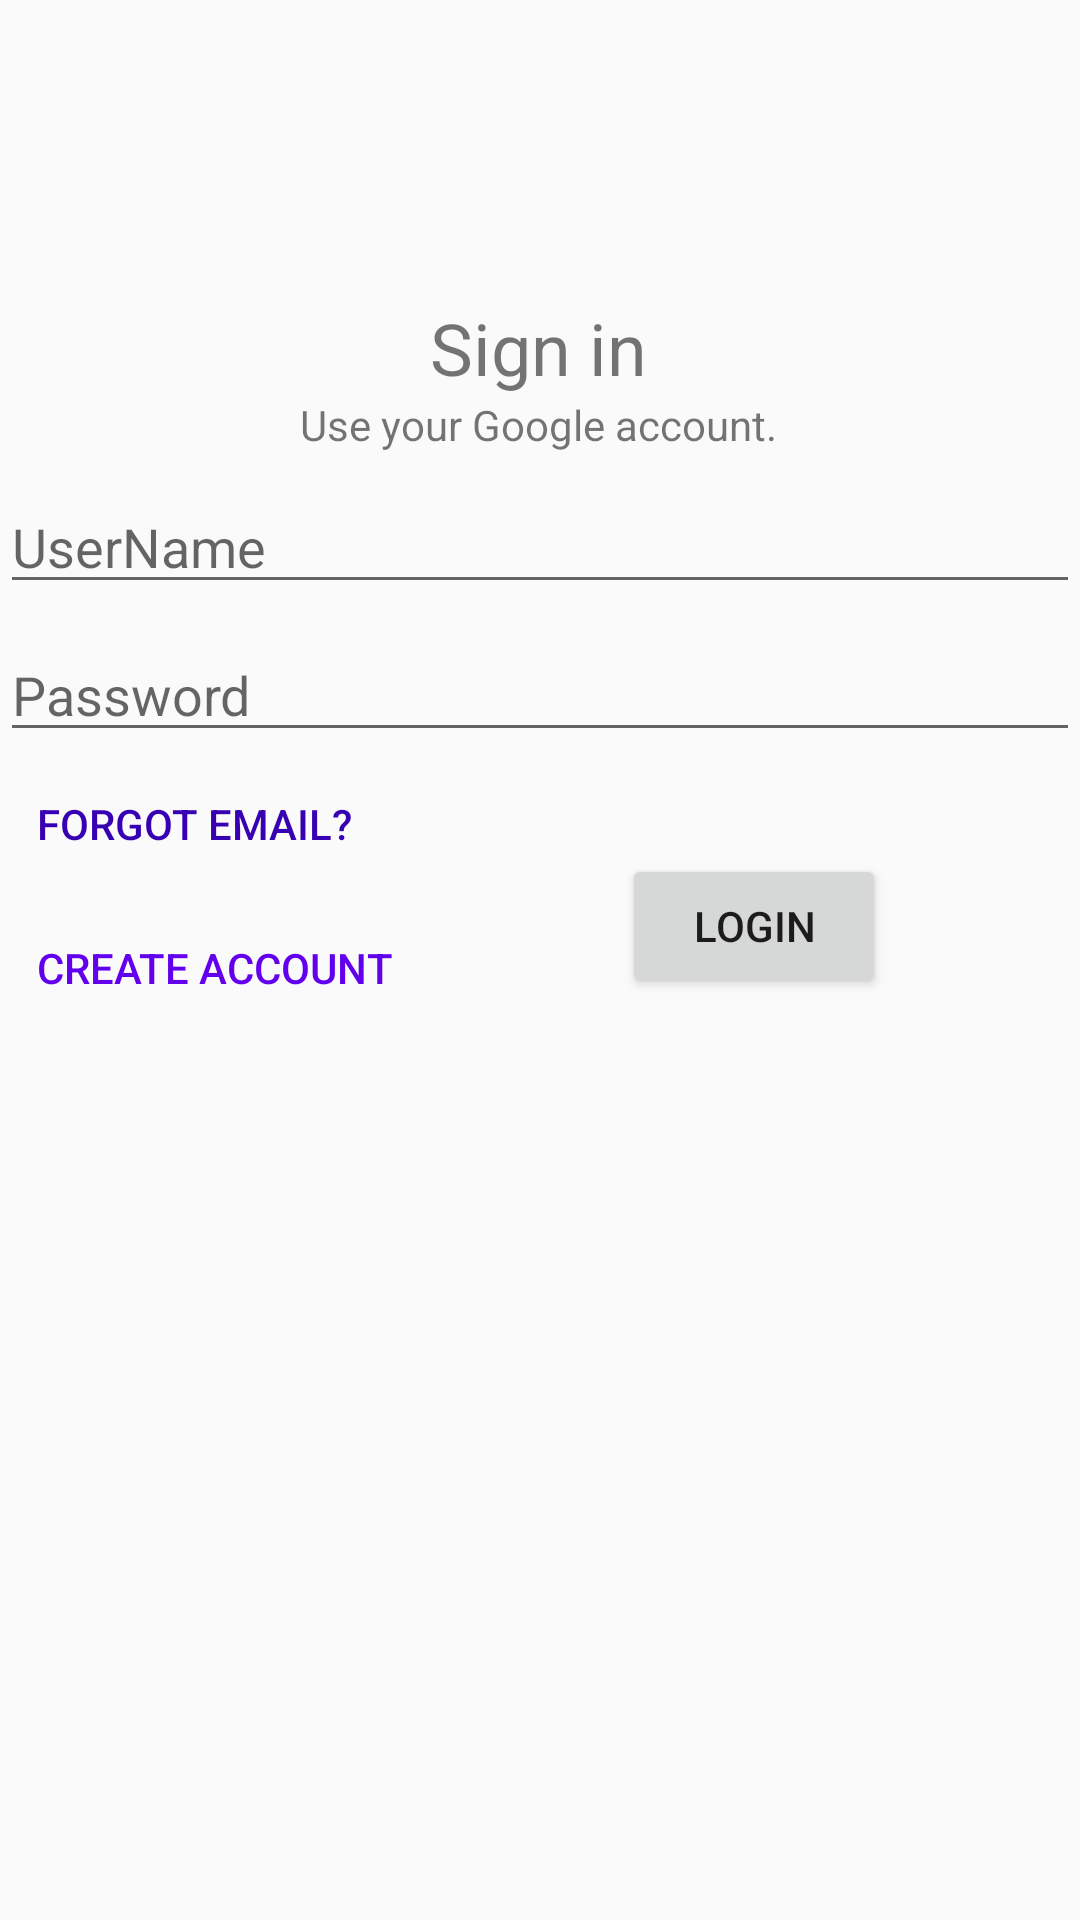

Here is an Android app screen rendered from its layout file. Give the layout XML and the strings, colors and styles it references.
<!-- AndroidManifest.xml: application theme Theme.Design.Light.NoActionBar -->
<!-- res/layout/activity_login.xml -->
<?xml version="1.0" encoding="utf-8"?>
<androidx.constraintlayout.widget.ConstraintLayout xmlns:android="http://schemas.android.com/apk/res/android"
    xmlns:app="http://schemas.android.com/apk/res-auto"
    xmlns:tools="http://schemas.android.com/tools"
    android:id="@+id/container"
    android:layout_width="match_parent"
    android:layout_height="match_parent"
>
    <Button
        android:id="@+id/button2"
        style="?android:attr/borderlessButtonStyle"
        android:layout_width="wrap_content"
        android:layout_height="wrap_content"
        android:backgroundTint="#FDFCFC"
        android:text="Create account"
        android:textColor="@color/design_default_color_primary"
        app:layout_constraintStart_toStartOf="parent"
        app:layout_constraintTop_toBottomOf="@+id/button" />

    <Button
        android:id="@+id/button"
        style="?android:attr/borderlessButtonStyle"
        android:layout_width="wrap_content"
        android:layout_height="wrap_content"
        android:backgroundTint="#FDFCFC"
        android:text="Forgot Email?"
        android:textColor="@color/design_default_color_primary_dark"
        app:layout_constraintStart_toStartOf="parent"
        app:layout_constraintTop_toBottomOf="@+id/password" />

    <TextView
        android:id="@+id/textView2"
        android:layout_width="wrap_content"
        android:layout_height="wrap_content"
        android:text="Use your Google account."
        android:textSize="14sp"
        app:layout_constraintEnd_toEndOf="parent"
        app:layout_constraintHorizontal_bias="0.498"
        app:layout_constraintStart_toStartOf="parent"
        app:layout_constraintTop_toBottomOf="@+id/textView" />

    <ImageView
        android:id="@+id/imageView2"
        android:layout_width="374dp"
        android:layout_height="57dp"
        android:layout_marginTop="16dp"
        app:layout_constraintEnd_toEndOf="parent"
        app:layout_constraintHorizontal_bias="0.567"
        app:layout_constraintStart_toStartOf="parent"
        app:layout_constraintTop_toTopOf="parent"
        app:srcCompat="@drawable/google" />

    <TextView
        android:id="@+id/textView"
        android:layout_width="wrap_content"
        android:layout_height="wrap_content"
        android:layout_marginBottom="28dp"
        android:text="Sign in"
        android:textSize="24sp"
        app:layout_constraintBottom_toTopOf="@+id/username"
        app:layout_constraintEnd_toEndOf="parent"
        app:layout_constraintHorizontal_bias="0.498"
        app:layout_constraintStart_toStartOf="parent" />

    <EditText
        android:id="@+id/username"
        android:layout_width="0dp"
        android:layout_height="wrap_content"
        android:layout_marginTop="160dp"
        android:hint="UserName"
        android:inputType="textEmailAddress"
        android:selectAllOnFocus="true"
        app:layout_constraintEnd_toEndOf="parent"
        app:layout_constraintHorizontal_bias="0.593"
        app:layout_constraintStart_toStartOf="parent"
        app:layout_constraintTop_toTopOf="parent" />

    <EditText
        android:id="@+id/password"
        android:layout_width="0dp"
        android:layout_height="wrap_content"
        android:layout_marginTop="8dp"
        android:hint="Password"
        android:imeActionLabel=""
        android:imeOptions="actionDone"
        android:inputType="textPassword"
        android:selectAllOnFocus="true"
        app:layout_constraintEnd_toEndOf="parent"
        app:layout_constraintHorizontal_bias="0.593"
        app:layout_constraintStart_toStartOf="parent"
        app:layout_constraintTop_toBottomOf="@+id/username" />

    <ProgressBar
        android:id="@+id/loading"
        android:layout_width="wrap_content"
        android:layout_height="wrap_content"
        android:layout_gravity="center"
        android:layout_marginTop="64dp"
        android:layout_marginBottom="64dp"
        android:visibility="gone"
        app:layout_constraintBottom_toBottomOf="parent"
        app:layout_constraintEnd_toEndOf="@+id/password"
        app:layout_constraintStart_toStartOf="@+id/password"
        app:layout_constraintTop_toTopOf="parent"
        app:layout_constraintVertical_bias="0.3" />

    <Button
        android:id="@+id/logInBtn"
        android:layout_width="wrap_content"
        android:layout_height="wrap_content"
        android:text="Login"
        app:layout_constraintBottom_toBottomOf="parent"
        app:layout_constraintEnd_toEndOf="parent"
        app:layout_constraintStart_toEndOf="@+id/button2"
        app:layout_constraintTop_toBottomOf="@+id/password"
        app:layout_constraintVertical_bias="0.100000024" />

</androidx.constraintlayout.widget.ConstraintLayout>
<!-- resources referenced by this layout -->
<resources>

</resources>
